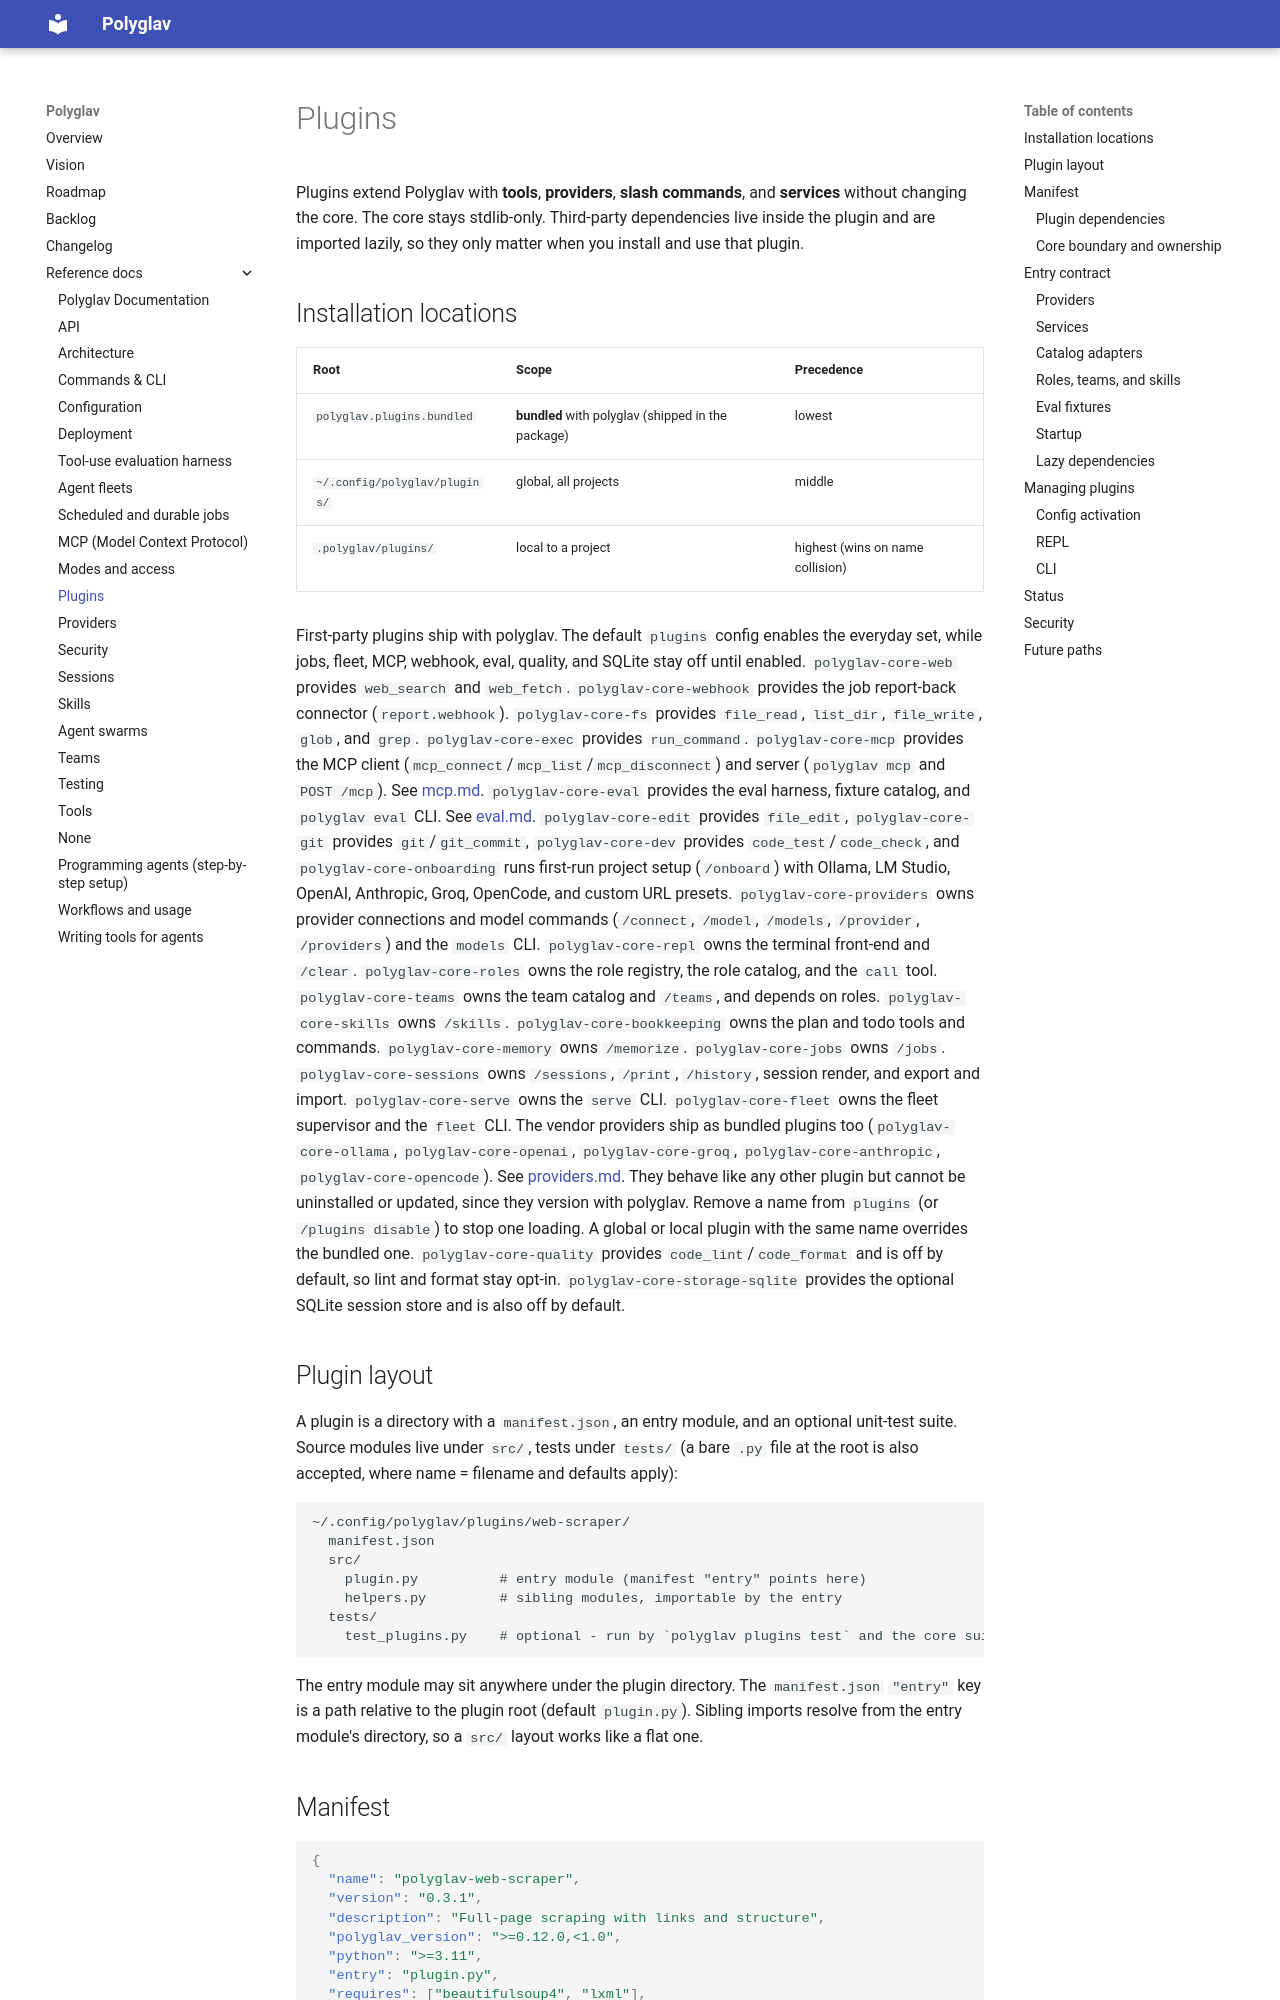

repository: polyglav/polyglav · page: reference/plugins/index.html · generator: mkdocs

# Plugins

Plugins extend Polyglav with **tools**, **providers**, **slash commands**, and **services** without changing the core. The core stays stdlib-only. Third-party dependencies live inside the plugin and are imported lazily, so they only matter when you install and use that plugin.

## Installation locations

| Root | Scope | Precedence |
|------|-------|------------|
| `polyglav.plugins.bundled` | **bundled** with polyglav (shipped in the package) | lowest |
| `~/.config/polyglav/plugins/` | global, all projects | middle |
| `.polyglav/plugins/` | local to a project | highest (wins on name collision) |

First-party plugins ship with polyglav. The default `plugins` config enables the everyday set, while jobs, fleet, MCP, webhook, eval, quality, and SQLite stay off until enabled. `polyglav-core-web` provides `web_search` and `web_fetch`. `polyglav-core-webhook` provides the job report-back connector (`report.webhook`). `polyglav-core-fs` provides `file_read`, `list_dir`, `file_write`, `glob`, and `grep`. `polyglav-core-exec` provides `run_command`. `polyglav-core-mcp` provides the MCP client (`mcp_connect`/`mcp_list`/`mcp_disconnect`) and server (`polyglav mcp` and `POST /mcp`). See [mcp.md](mcp.md). `polyglav-core-eval` provides the eval harness, fixture catalog, and `polyglav eval` CLI. See [eval.md](eval.md). `polyglav-core-edit` provides `file_edit`, `polyglav-core-git` provides `git`/`git_commit`, `polyglav-core-dev` provides `code_test`/`code_check`, and `polyglav-core-onboarding` runs first-run project setup (`/onboard`) with Ollama, LM Studio, OpenAI, Anthropic, Groq, OpenCode, and custom URL presets. `polyglav-core-providers` owns provider connections and model commands (`/connect`, `/model`, `/models`, `/provider`, `/providers`) and the `models` CLI. `polyglav-core-repl` owns the terminal front-end and `/clear`. `polyglav-core-roles` owns the role registry, the role catalog, and the `call` tool. `polyglav-core-teams` owns the team catalog and `/teams`, and depends on roles. `polyglav-core-skills` owns `/skills`. `polyglav-core-bookkeeping` owns the plan and todo tools and commands. `polyglav-core-memory` owns `/memorize`. `polyglav-core-jobs` owns `/jobs`. `polyglav-core-sessions` owns `/sessions`, `/print`, `/history`, session render, and export and import. `polyglav-core-serve` owns the `serve` CLI. `polyglav-core-fleet` owns the fleet supervisor and the `fleet` CLI. The vendor providers ship as bundled plugins too (`polyglav-core-ollama`, `polyglav-core-openai`, `polyglav-core-groq`, `polyglav-core-anthropic`, `polyglav-core-opencode`). See [providers.md](providers.md). They behave like any other plugin but cannot be uninstalled or updated, since they version with polyglav. Remove a name from `plugins` (or `/plugins disable`) to stop one loading. A global or local plugin with the same name overrides the bundled one. `polyglav-core-quality` provides `code_lint`/`code_format` and is off by default, so lint and format stay opt-in. `polyglav-core-storage-sqlite` provides the optional SQLite session store and is also off by default.

## Plugin layout

A plugin is a directory with a `manifest.json`, an entry module, and an optional unit-test suite. Source modules live under `src/`, tests under `tests/` (a bare `.py` file at the root is also accepted, where name = filename and defaults apply):

```
~/.config/polyglav/plugins/web-scraper/
  manifest.json
  src/
    plugin.py          # entry module (manifest "entry" points here)
    helpers.py         # sibling modules, importable by the entry
  tests/
    test_plugins.py    # optional - run by `polyglav plugins test` and the core suite
```

The entry module may sit anywhere under the plugin directory. The `manifest.json` `"entry"` key is a path relative to the plugin root (default `plugin.py`). Sibling imports resolve from the entry module's directory, so a `src/` layout works like a flat one.
